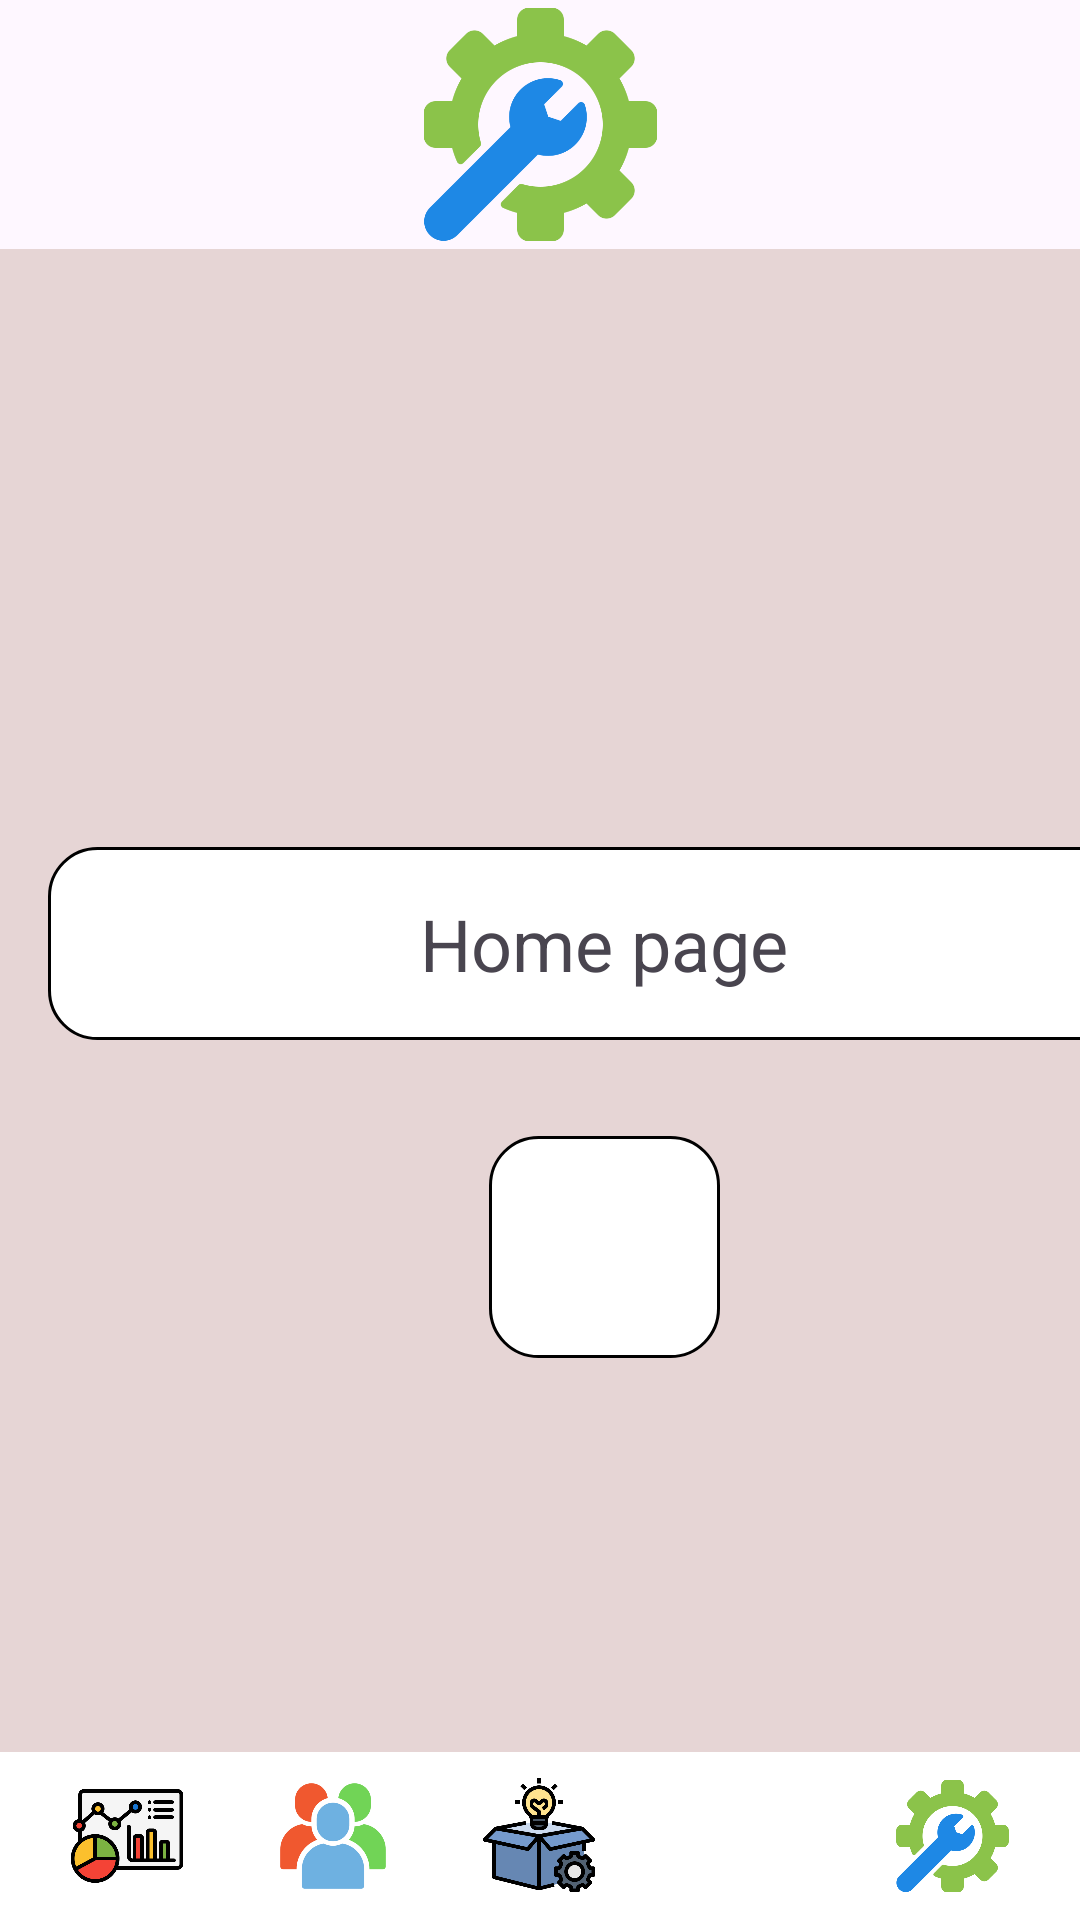

Here is an Android app screen rendered from its layout file. Give the layout XML and the strings, colors and styles it references.
<!-- AndroidManifest.xml: application theme Theme.PRM_Shop -->
<!-- res/layout/activity_setting.xml -->
<?xml version="1.0" encoding="utf-8"?>
<androidx.constraintlayout.widget.ConstraintLayout xmlns:android="http://schemas.android.com/apk/res/android"
    xmlns:app="http://schemas.android.com/apk/res-auto"
    xmlns:tools="http://schemas.android.com/tools"
    android:layout_width="match_parent"
    android:layout_height="match_parent"
    tools:context=".activities.SettingActivity">


    <ImageView
        android:id="@+id/dashboardIcon"
        android:layout_width="181dp"
        android:layout_height="83dp"
        android:src="@drawable/ic_setting"
        app:layout_constraintEnd_toEndOf="parent"
        app:layout_constraintHorizontal_bias="0.5"
        app:layout_constraintStart_toStartOf="parent"
        app:layout_constraintTop_toTopOf="parent" />

    <LinearLayout
        android:layout_width="403dp"
        android:layout_height="585dp"
        android:background="@color/light_gray"
        android:gravity="center"
        android:orientation="vertical"
        android:padding="16dp"
        app:layout_constraintBottom_toTopOf="@id/footerManageLayout"
        app:layout_constraintEnd_toEndOf="parent"
        app:layout_constraintHorizontal_bias="0.0"
        app:layout_constraintStart_toStartOf="parent"
        app:layout_constraintTop_toBottomOf="@+id/dashboardIcon"
        app:layout_constraintVertical_bias="0.0">

        

        


        <TextView
            android:id="@+id/homePageView"
            android:layout_width="match_parent"
            android:layout_height="wrap_content"
            android:layout_marginBottom="16dp"
            android:background="@drawable/rounded_edit_text"
            android:gravity="center"
            android:padding="16dp"
            android:text="Home page"
            android:textSize="24sp" />

        <ImageView
            android:id="@+id/logoutImageView"
            android:layout_width="77dp"
            android:layout_height="74dp"
            android:layout_gravity="center"
            android:layout_marginTop="16dp"
            android:layout_marginBottom="16dp"
            android:background="@drawable/rounded_edit_text"
            android:onClick="showLogoutConfirmationDialog"
            android:padding="16dp"
            android:src="@drawable/ic_log_out"
            app:layout_constraintBottom_toTopOf="@id/footerLayout"
            app:layout_constraintEnd_toEndOf="parent"
            app:layout_constraintStart_toStartOf="parent"
            app:tint="@color/red" />


    </LinearLayout>

    <include
        android:id="@+id/footerManageLayout"
        layout="@layout/footer_manage_layout"
        android:layout_width="0dp"
        android:layout_height="wrap_content"
        app:layout_constraintBottom_toBottomOf="parent"
        app:layout_constraintStart_toStartOf="parent"
        app:layout_constraintEnd_toEndOf="parent" />

</androidx.constraintlayout.widget.ConstraintLayout>
<!-- res/layout/footer_manage_layout.xml (included above) -->
<?xml version="1.0" encoding="utf-8"?>
<LinearLayout xmlns:android="http://schemas.android.com/apk/res/android"
    xmlns:app="http://schemas.android.com/apk/res-auto"
    android:id="@+id/footerLayout"
    android:layout_width="match_parent"
    android:layout_height="wrap_content"
    android:orientation="horizontal"
    android:padding="8dp"
    android:gravity="center_vertical"
    android:background="@color/white">

    <ImageView
        android:id="@+id/imageHome"
        android:layout_width="0dp"
        android:layout_height="40dp"
        android:src="@drawable/ic_dashboard"
        android:layout_weight="1"
        android:layout_marginEnd="0dp"/>

    <ImageView
        android:id="@+id/imageUser"
        android:layout_width="0dp"
        android:layout_height="40dp"
        android:src="@drawable/ic_users"
        android:layout_weight="1"
        android:layout_marginEnd="0dp"/>

    <ImageView
        android:id="@+id/imageProduct"
        android:layout_width="0dp"
        android:layout_height="40dp"
        android:src="@drawable/ic_product"
        android:layout_weight="1"
        android:layout_marginEnd="0dp"/>

    <ImageView
        android:id="@+id/imageOrder"
        android:layout_width="0dp"
        android:layout_height="40dp"
        android:src="@drawable/ic_order"
        android:layout_weight="1"
        android:layout_marginEnd="0dp"/>

    <ImageView
        android:id="@+id/imageSetting"
        android:layout_width="0dp"
        android:layout_height="40dp"
        android:layout_weight="1"
        android:layout_marginEnd="0dp"
        android:src="@drawable/ic_setting" />
</LinearLayout>
<!-- resources referenced by this layout -->
<resources>
  <color name="light_gray">#E6D5D5</color>
  <color name="red">#C11C1C</color>
  <color name="white">#FFFFFFFF</color>
  <!-- drawable ic_dashboard: png bitmap (drawable, 23378 bytes) -->
  <!-- drawable ic_product: png bitmap (drawable, 23375 bytes) -->
  <!-- drawable ic_setting: png bitmap (drawable, 17846 bytes) -->
  <!-- drawable ic_users: png bitmap (drawable, 27610 bytes) -->
  <!-- drawable rounded_edit_text (drawable) -->
  <shape xmlns:android="http://schemas.android.com/apk/res/android">
      <solid android:color="@color/white" />
      <corners android:radius="16dp" /> 
      <stroke android:width="1dp" />
      <padding android:left="8dp" android:top="8dp" android:right="8dp" android:bottom="8dp"/>
  </shape>
  <style name="Theme.PRM_Shop" parent="Base.Theme.PRM_Shop" />
  <style name="Base.Theme.PRM_Shop" parent="Theme.Material3.DayNight.NoActionBar">
          
          
      </style>
</resources>
